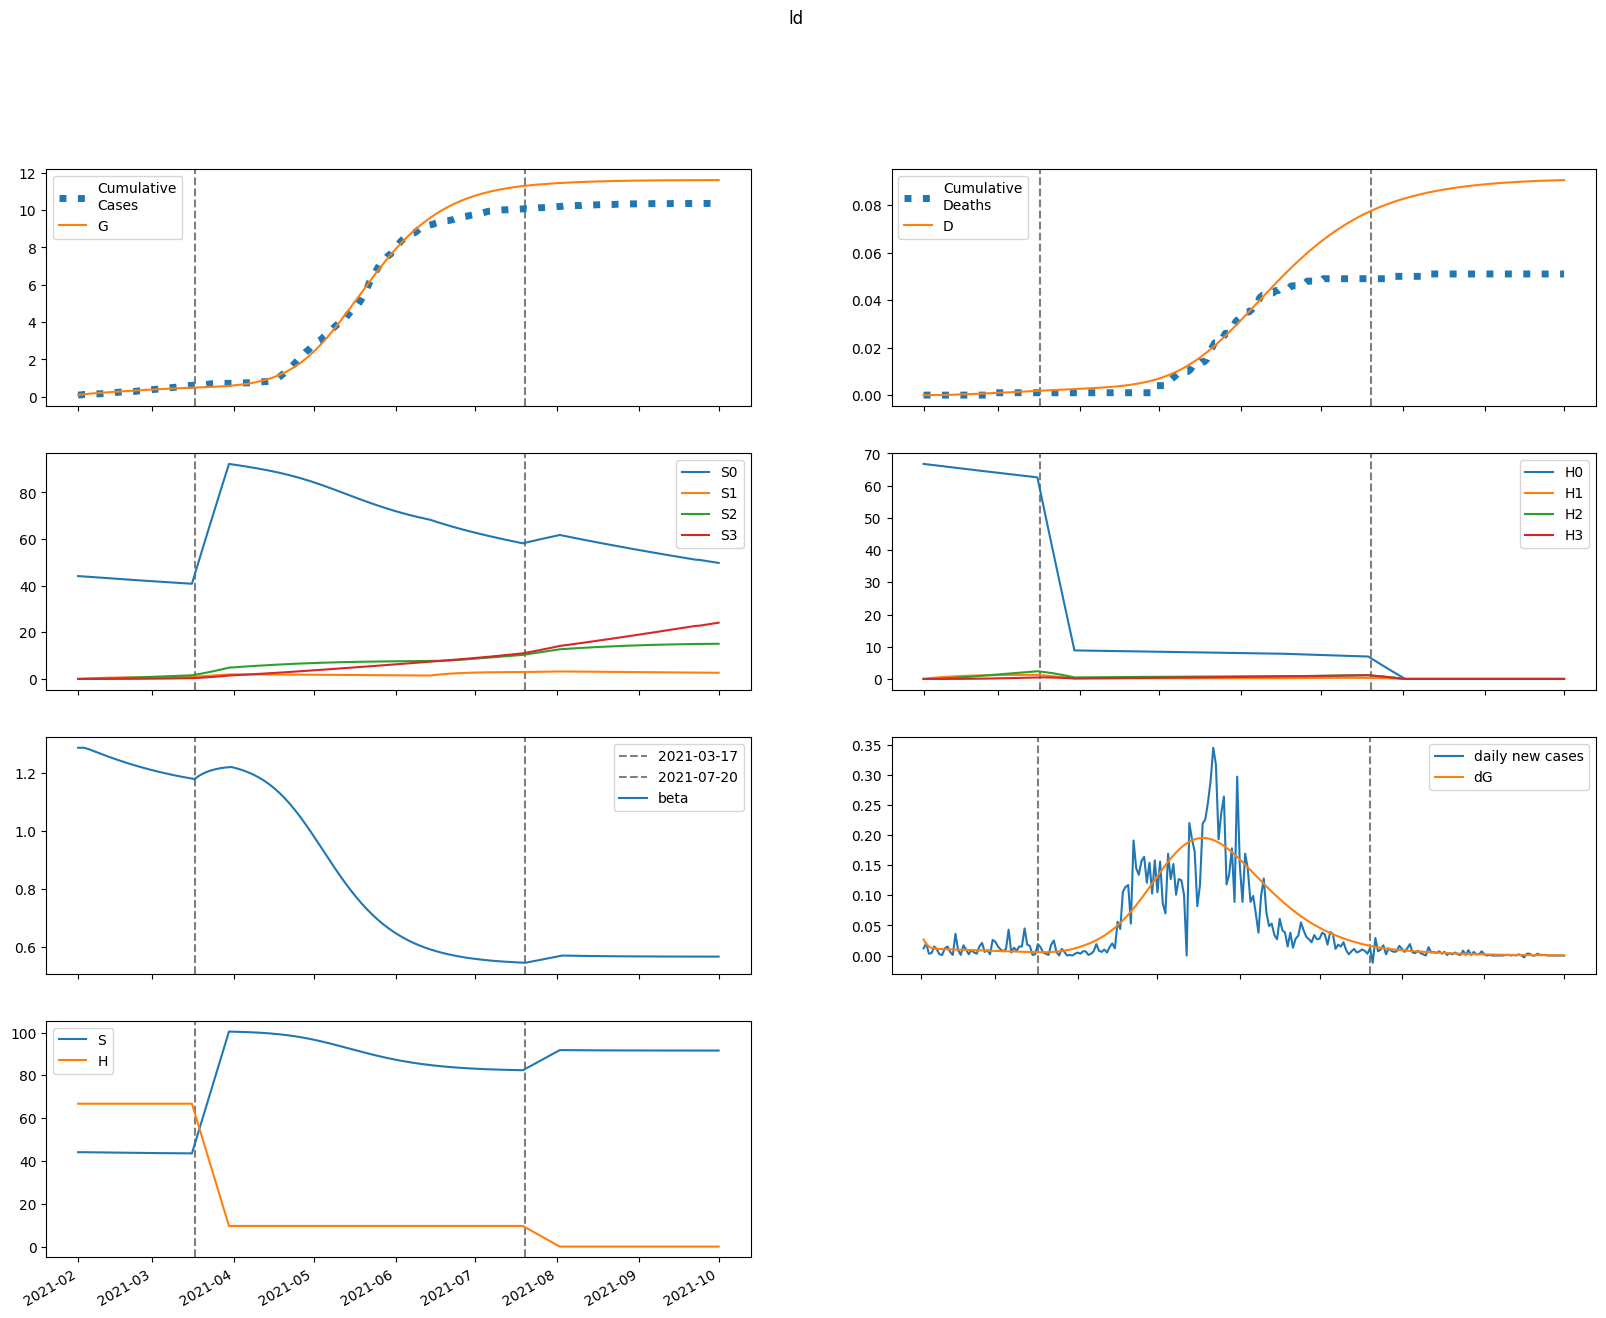

Data behind this chart, as committed beside it:
series, 2021-02-01, 2021-02-02, 2021-02-03, 2021-02-04, 2021-02-05, 2021-02-06, 2021-02-07, 2021-02-08, 2021-02-09, 2021-02-10, 2021-02-11, 2021-02-12, 2021-02-13, 2021-02-14, 2021-02-15, 2021-02-16, 2021-02-17, 2021-02-18, 2021-02-19, 2021-02-20, 2021-02-21, 2021-02-22, 2021-02-23
S, 44095, 44095, 44086, 44072, 44056, 44040, 44023, 44006, 43989, 43972, 43955, 43939, 43923, 43907, 43891, 43876, 43861, 43846, 43831, 43816, 43802, 43788, 43775
E, 150.4, 105.3, 83.09, 71.94, 66.18, 63.02, 61.12, 59.83, 58.84, 57.98, 57.18, 56.4, 55.64, 54.87, 54.09, 53.31, 52.52, 51.73, 50.92, 50.11, 49.29, 48.47, 47.65
I, 0.0, 26.75, 39.02, 44.38, 46.46, 47.01, 46.87, 46.42, 45.85, 45.25, 44.63, 44.03, 43.43, 42.84, 42.25, 41.67, 41.09, 40.51, 39.93, 39.34, 38.76, 38.17, 37.57
A, 0.0, 18.32, 27.57, 32.29, 34.74, 36, 36.63, 36.91, 36.97, 36.9, 36.74, 36.52, 36.24, 35.92, 35.58, 35.2, 34.81, 34.39, 33.96, 33.52, 33.06, 32.6, 32.12
IH, 0.0, 0.0, 1.111, 2.68, 4.397, 6.119, 7.783, 9.362, 10.85, 12.24, 13.54, 14.76, 15.89, 16.94, 17.92, 18.83, 19.67, 20.45, 21.16, 21.82, 22.43, 22.98, 23.48
IN, 0.0, 0.0, 5.348, 12.51, 19.88, 26.78, 32.97, 38.38, 43.06, 47.06, 50.46, 53.33, 55.73, 57.73, 59.37, 60.69, 61.74, 62.55, 63.14, 63.55, 63.79, 63.89, 63.85
D, 0.01, 0.01, 0.01, 0.01242, 0.01824, 0.02779, 0.04109, 0.05801, 0.07835, 0.1019, 0.1285, 0.158, 0.19, 0.2246, 0.2614, 0.3003, 0.3412, 0.384, 0.4284, 0.4744, 0.5218, 0.5706, 0.6205
R, 0.0, 0.0, 3.586, 9.672, 17.61, 27, 37.53, 49.01, 61.26, 74.15, 87.57, 101.4, 115.6, 130.1, 144.8, 159.7, 174.8, 189.9, 205, 220.2, 235.4, 250.5, 265.6
G, 87.0, 113.7, 132.5, 147.3, 160.1, 171.8, 183, 193.9, 204.5, 215, 225.3, 235.5, 245.5, 255.4, 265.2, 274.8, 284.3, 293.6, 302.8, 311.9, 320.8, 329.6, 338.2
H, 66738, 66738, 66738, 66738, 66738, 66738, 66738, 66738, 66738, 66738, 66738, 66738, 66738, 66738, 66738, 66738, 66738, 66738, 66738, 66738, 66738, 66738, 66738
S0, 44095, 44029, 43954, 43874, 43792, 43710, 43628, 43546, 43463, 43382, 43300, 43219, 43138, 43058, 42978, 42898, 42819, 42740, 42662, 42584, 42506, 42428, 42351
E0, 150.4, 105.3, 83.08, 71.89, 66.07, 62.85, 60.89, 59.53, 58.47, 57.55, 56.69, 55.86, 55.04, 54.23, 53.41, 52.58, 51.76, 50.93, 50.09, 49.25, 48.41, 47.56, 46.71
I0, 0.0, 26.75, 39.02, 44.38, 46.45, 46.99, 46.82, 46.34, 45.74, 45.1, 44.44, 43.79, 43.16, 42.52, 41.9, 41.28, 40.67, 40.05, 39.44, 38.83, 38.21, 37.59, 36.98
A0, 0.0, 18.32, 27.57, 32.29, 34.73, 35.98, 36.59, 36.85, 36.89, 36.79, 36.6, 36.34, 36.04, 35.69, 35.31, 34.9, 34.48, 34.03, 33.58, 33.11, 32.63, 32.14, 31.64
IH0, 0.0, 0.0, 1.111, 2.68, 4.397, 6.119, 7.782, 9.359, 10.84, 12.23, 13.53, 14.73, 15.86, 16.9, 17.87, 18.76, 19.59, 20.36, 21.06, 21.7, 22.29, 22.82, 23.31
IN0, 0.0, 0.0, 5.348, 12.51, 19.88, 26.78, 32.96, 38.37, 43.03, 47.01, 50.39, 53.23, 55.6, 57.55, 59.15, 60.43, 61.44, 62.19, 62.74, 63.1, 63.29, 63.34, 63.25
D0, 0.01, 0.01, 0.01, 0.01242, 0.01824, 0.02779, 0.04109, 0.058, 0.07834, 0.1019, 0.1285, 0.1579, 0.1899, 0.2244, 0.2611, 0.2999, 0.3407, 0.3833, 0.4275, 0.4733, 0.5204, 0.5689, 0.6185
R0, 0.0, 0.0, 3.586, 9.672, 17.61, 26.99, 37.52, 48.99, 61.23, 74.1, 87.49, 101.3, 115.5, 129.9, 144.6, 159.4, 174.3, 189.3, 204.3, 219.4, 234.4, 249.4, 264.3
G0, 87.0, 113.7, 132.5, 147.3, 160, 171.8, 183, 193.8, 204.4, 214.8, 225, 235.1, 245, 254.8, 264.5, 274, 283.3, 292.5, 301.6, 310.5, 319.3, 327.9, 336.3
H0, 66738, 66638, 66538, 66438, 66339, 66239, 66140, 66041, 65942, 65843, 65744, 65645, 65547, 65449, 65350, 65252, 65154, 65057, 64959, 64862, 64764, 64667, 64570
S1, 0.0, 66.14, 127.4, 184.2, 236.8, 285.4, 330.5, 372.2, 410.8, 446.4, 479.4, 510, 538.2, 564.2, 588.3, 610.5, 631, 650, 667.4, 683.5, 698.4, 712, 724.6
E1, 0.0, 0.0, 0.01399, 0.04956, 0.1007, 0.1602, 0.2224, 0.2837, 0.3421, 0.3964, 0.4463, 0.4915, 0.5321, 0.5682, 0.6001, 0.6281, 0.6524, 0.6732, 0.6908, 0.7055, 0.7175, 0.7269, 0.734
I1, 0.0, 0.0, 0.0, 0.002488, 0.0107, 0.02603, 0.04824, 0.07614, 0.1082, 0.1429, 0.1789, 0.2151, 0.2506, 0.2847, 0.317, 0.3472, 0.3751, 0.4005, 0.4236, 0.4442, 0.4624, 0.4784, 0.4921
A1, 0.0, 0.0, 0.0, 0.001704, 0.007408, 0.01823, 0.03417, 0.05457, 0.07845, 0.1048, 0.1326, 0.161, 0.1893, 0.2171, 0.2438, 0.2692, 0.293, 0.3151, 0.3355, 0.354, 0.3706, 0.3855, 0.3986
IH1, 0.0, 0.0, 0.0, 0.0, 0.0001034, 0.0005431, 0.001599, 0.003527, 0.006524, 0.01071, 0.01614, 0.02281, 0.03067, 0.03963, 0.04959, 0.06041, 0.07198, 0.08416, 0.09683, 0.1098, 0.1231, 0.1365, 0.1499
IN1, 0.0, 0.0, 0.0, 0.0, 0.0004974, 0.002577, 0.007473, 0.01622, 0.0295, 0.04759, 0.07045, 0.09777, 0.129, 0.1637, 0.2009, 0.2402, 0.2808, 0.3221, 0.3635, 0.4046, 0.4449, 0.4839, 0.5215
D1, 0.0, 0.0, 0.0, 0.0, 0.0, 2.2464440723107319e-07, 1.4048706896224447e-06, 4.879748265634246e-06, 1.2545504973129368e-05, 2.672307333952426e-05, 5.000014733375814e-05, 8.508064266141323e-05, 0.0001347, 0.0002013, 0.0002874, 0.0003952, 0.0005265, 0.0006829, 0.0008658, 0.001076, 0.001315, 0.001582, 0.001879
R1, 0.0, 0.0, 0.0, 0.0, 0.0003335, 0.001848, 0.005749, 0.01341, 0.02619, 0.04538, 0.07207, 0.1072, 0.1515, 0.2054, 0.2693, 0.3434, 0.4276, 0.5219, 0.626, 0.7396, 0.8624, 0.9939, 1.134
G1, 0.0, 0.0, 0.0, 0.002488, 0.0113, 0.02922, 0.05771, 0.09726, 0.1477, 0.2086, 0.2791, 0.3584, 0.4459, 0.5405, 0.6415, 0.7483, 0.86, 0.976, 1.096, 1.219, 1.344, 1.472, 1.601
H1, 0.0, 100.1, 192.9, 278.9, 358.7, 432.6, 501, 564.4, 623.2, 677.6, 728, 774.6, 817.7, 857.6, 894.5, 928.7, 960.2, 989.4, 1016, 1041, 1064, 1085, 1105
S2, 0.0, 0.0, 4.723, 13.77, 26.75, 43.34, 63.2, 86.03, 111.6, 139.6, 169.8, 201.9, 235.9, 271.5, 308.5, 346.8, 386.3, 426.7, 468, 510, 552.7, 595.9, 639.6
E2, 0.0, 0.0, 0.0, 0.0005158, 0.002088, 0.005007, 0.009361, 0.01512, 0.02219, 0.03045, 0.03978, 0.05003, 0.06108, 0.07278, 0.08503, 0.0977, 0.1107, 0.1238, 0.1371, 0.1504, 0.1637, 0.1768, 0.1897
I2, 0.0, 0.0, 0.0, 0.0, 9.174348268035118e-05, 0.000441, 0.001225, 0.002594, 0.004657, 0.007479, 0.01109, 0.01549, 0.02065, 0.02652, 0.03307, 0.0402, 0.04787, 0.056, 0.0645, 0.07332, 0.08237, 0.0916, 0.1009
A2, 0.0, 0.0, 0.0, 0.0, 6.283420546160942e-05, 0.0003049, 0.0008552, 0.001828, 0.003312, 0.005367, 0.008027, 0.0113, 0.01518, 0.01965, 0.02467, 0.0302, 0.03619, 0.04259, 0.04934, 0.05639, 0.06368, 0.07116, 0.07877
IH2, 0.0, 0.0, 0.0, 0.0, 0.0, 3.8113778301572355e-06, 2.1952284323915793e-05, 7.181186133653723e-05, 0.0001762, 0.0003613, 0.000655, 0.001085, 0.001677, 0.002455, 0.003441, 0.004652, 0.006103, 0.007803, 0.009761, 0.01198, 0.01446, 0.0172, 0.02019
IN2, 0.0, 0.0, 0.0, 0.0, 0.0, 1.8341435409428523e-05, 0.0001043, 0.0003367, 0.000815, 0.001648, 0.002946, 0.00481, 0.007329, 0.01058, 0.01461, 0.01947, 0.02517, 0.03172, 0.03911, 0.04731, 0.0563, 0.06601, 0.0764
D2, 0.0, 0.0, 0.0, 0.0, 0.0, 0.0, 8.282947099848123e-09, 5.599000157686871e-08, 2.120526841809778e-07, 5.949679561803417e-07, 1.3802502690735407e-06, 2.8036974817187884e-06, 5.161138834953609e-06, 8.80545576665727e-06, 1.4141613082111617e-05, 2.1620327096018755e-05, 3.173087991901552e-05, 4.4993483375292464e-05, 6.195150648218741e-05, 8.316380632322747e-05, 0.0001092, 0.0001406, 0.000178
R2, 0.0, 0.0, 0.0, 0.0, 0.0, 1.2297811728671383e-05, 7.434733687670975e-05, 0.0002552, 0.0006567, 0.001411, 0.002675, 0.004629, 0.007467, 0.01139, 0.01662, 0.02336, 0.03181, 0.04219, 0.05468, 0.06947, 0.08673, 0.1066, 0.1292
G2, 0.0, 0.0, 0.0, 0.0, 9.174348268035118e-05, 0.0004632, 0.001354, 0.003019, 0.005708, 0.009655, 0.01507, 0.02215, 0.03105, 0.04191, 0.05485, 0.06998, 0.08735, 0.107, 0.1291, 0.1535, 0.1802, 0.2093, 0.2408
H2, 0.0, 0.0, 7.151, 20.84, 40.52, 65.66, 95.77, 130.4, 169.2, 211.7, 257.6, 306.5, 358.2, 412.3, 468.7, 527, 587, 648.6, 711.6, 775.7, 840.8, 906.8, 973.6
S3, 0.0, 0.0, 0.0, 0.05623, 0.2201, 0.5385, 1.054, 1.806, 2.83, 4.158, 5.819, 7.839, 10.24, 13.05, 16.28, 19.95, 24.08, 28.68, 33.75, 39.32, 45.39, 51.96, 59.05
E3, 0.0, 0.0, 0.0, 0.0, 4.030575095683829e-06, 1.948697588467638e-05, 5.521941808202931e-05, 0.0001203, 0.0002235, 0.0003727, 0.0005752, 0.0008371, 0.001164, 0.00156, 0.002028, 0.00257, 0.003189, 0.003884, 0.004656, 0.005503, 0.006424, 0.007416, 0.008477
I3, 0.0, 0.0, 0.0, 0.0, 0.0, 7.168810664770696e-07, 4.009747527537321e-06, 1.2862901538281155e-05, 3.1155830437731475e-05, 6.337882372326514e-05, 0.0001144, 0.0001891, 0.0002923, 0.0004287, 0.0006026, 0.0008177, 0.001077, 0.001384, 0.001741, 0.002149, 0.002609, 0.003121, 0.003687
A3, 0.0, 0.0, 0.0, 0.0, 0.0, 4.909847643292612e-07, 2.7686972193954674e-06, 8.953369122993182e-06, 2.1856901630153353e-05, 4.480076457774781e-05, 8.143274930129223e-05, 0.0001356, 0.000211, 0.0003115, 0.0004405, 0.0006013, 0.0007967, 0.001029, 0.001301, 0.001613, 0.001968, 0.002365, 0.002806
IH3, 0.0, 0.0, 0.0, 0.0, 0.0, 0.0, 2.978200220663042e-08, 1.9495496480601515e-07, 7.201165159718784e-07, 1.9804193713752138e-06, 4.519831656689759e-06, 9.057341280900473e-06, 1.6483209320555305e-05, 2.7847419546323504e-05, 4.434227367331482e-05, 6.728083940687221e-05, 9.807271943977785e-05, 0.0001382, 0.0001892, 0.0002526, 0.0003299, 0.0004227, 0.0005324
IN3, 0.0, 0.0, 0.0, 0.0, 0.0, 0.0, 1.4331947505026933e-07, 9.277576360266643e-07, 3.388017125556542e-06, 9.210258080499793e-06, 2.077605508476425e-05, 4.1147216599601154e-05, 7.400594956537947e-05, 0.0001236, 0.0001945, 0.0002916, 0.0004201, 0.0005851, 0.0007917, 0.001045, 0.001349, 0.001709, 0.002128
D3, 0.0, 0.0, 0.0, 0.0, 0.0, 0.0, 0.0, 6.472272227991186e-11, 4.884019617307953e-10, 2.0533706615870196e-09, 6.35724963124001e-09, 1.617981988821076e-08, 3.5863378443168905e-08, 7.168495187984146e-08, 1.322034082617842e-07, 2.2856874475950494e-07, 3.7478453822690543e-07, 5.879177365759168e-07, 8.882526634388255e-07, 1.2993883330682665e-06, 1.848279958648687e-06, 2.565226925339459e-06, 3.483810536206607e-06
R3, 0.0, 0.0, 0.0, 0.0, 0.0, 0.0, 9.609476477038415e-08, 6.565164926959993e-07, 2.5289478375279127e-06, 7.245670914238915e-06, 1.720824197952213e-05, 3.5842398003998296e-05, 6.771880929755232e-05, 0.0001186, 0.0001957, 0.0003072, 0.0004629, 0.0006737, 0.0009515, 0.00131, 0.001762, 0.002324, 0.003011
G3, 0.0, 0.0, 0.0, 0.0, 0.0, 7.168810664770696e-07, 4.182849004794222e-06, 1.400421553069745e-05, 3.540308119177619e-05, 7.514910797077332e-05, 0.0001414, 0.0002437, 0.0003926, 0.0005996, 0.000877, 0.001238, 0.001695, 0.002262, 0.002953, 0.003781, 0.00476, 0.005902, 0.007221
H3, 0.0, 0.0, 0.0, 0.08513, 0.3333, 0.8157, 1.597, 2.737, 4.29, 6.304, 8.824, 11.89, 15.54, 19.8, 24.71, 30.29, 36.56, 43.55, 51.28, 59.75, 68.98, 78.99, 89.79
beta, 1.286, 1.286, 1.286, 1.284, 1.281, 1.278, 1.274, 1.271, 1.267, 1.263, 1.26, 1.257, 1.253, 1.25, 1.247, 1.244, 1.241, 1.238, 1.235, 1.232, 1.229, 1.226, 1.223
